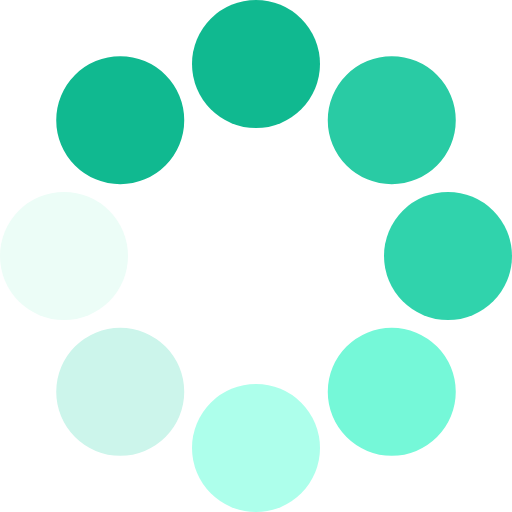
t = 0.00 s
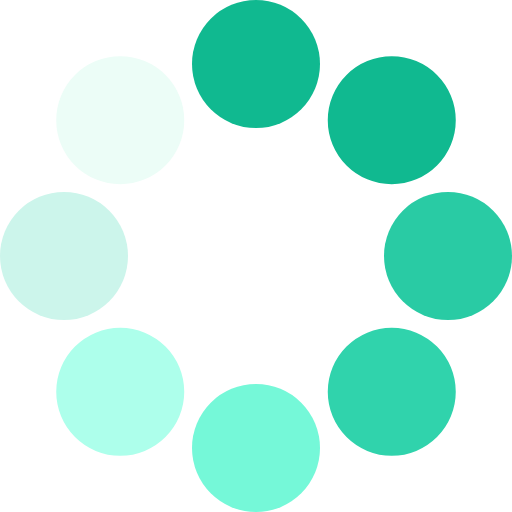
t = 0.17 s
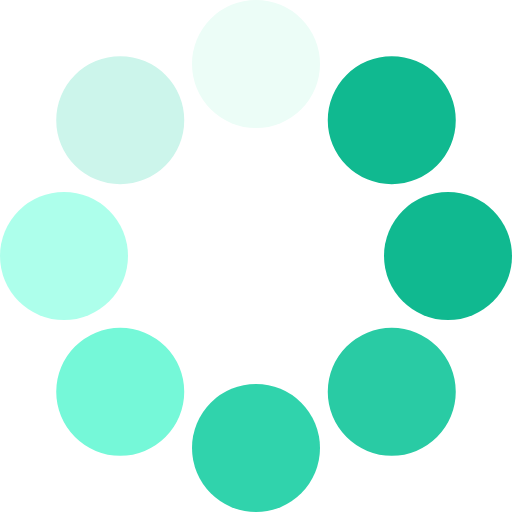
t = 0.31 s
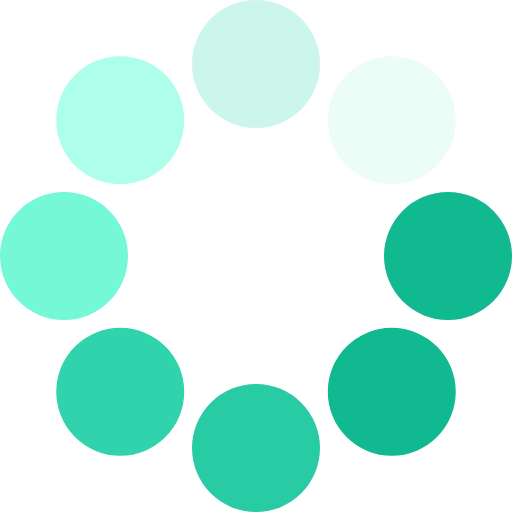
t = 0.48 s
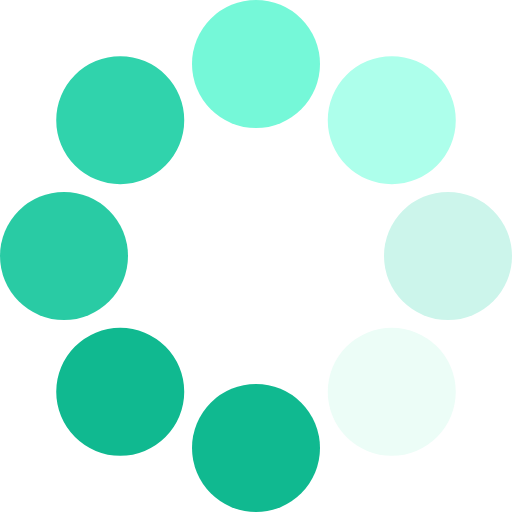
t = 0.65 s
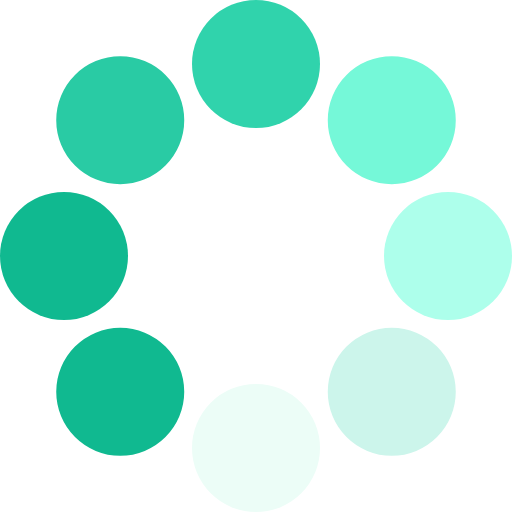
t = 0.79 s

The animated SVG that drew these frames (rendered in a browser with its animation timeline set to each time). Animation: 1 SMIL element (animateTransform=1); one cycle of 0.96 s, repeats indefinitely.

<?xml version="1.0" encoding="UTF-8" standalone="no"?><svg xmlns:svg="http://www.w3.org/2000/svg" xmlns="http://www.w3.org/2000/svg" xmlns:xlink="http://www.w3.org/1999/xlink" version="1.0" width="64px" height="64px" viewBox="0 0 128 128" xml:space="preserve"><g>
<circle cx="16" cy="64" r="16" fill="#10B990"/>
<circle cx="16" cy="64" r="16" fill="#10B990" transform="rotate(45,64,64)"/>
<circle cx="16" cy="64" r="16" fill="#29CBA4" transform="rotate(90,64,64)"/>
<circle cx="16" cy="64" r="16" fill="#30D3AC" transform="rotate(135,64,64)"/>
<circle cx="16" cy="64" r="16" fill="#75F8D8" transform="rotate(180,64,64)"/>
<circle cx="16" cy="64" r="16" fill="#ADFFEB" transform="rotate(225,64,64)"/>
<circle cx="16" cy="64" r="16" fill="#CCF5EB" transform="rotate(270,64,64)"/>
<circle cx="16" cy="64" r="16" fill="#ECFDF7" transform="rotate(315,64,64)"/>
<animateTransform attributeName="transform" type="rotate" values="45 64 64;90 64 64;135 64 64;180 64 64;225 64 64;270 64 64;315 64 64;0 64 64" calcMode="discrete" dur="960ms" repeatCount="indefinite"></animateTransform></g></svg>